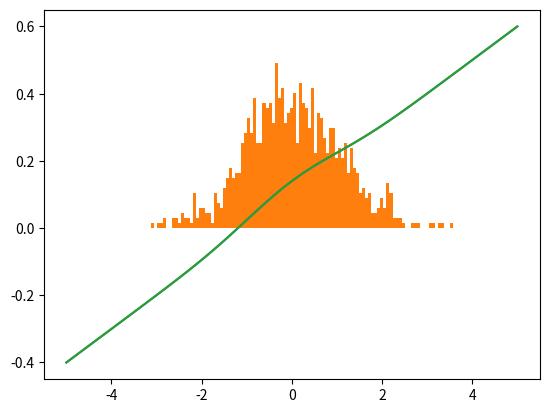

Python code for this plot:
import numpy as np
import matplotlib.pyplot as plt

def custom_pdf(x):
    mu = 0
    sigma = 1
    a = 0.1
    b = 0.1
    c = 0.1
    baseline = a * x + b
    gauss = np.exp(-(x - mu)**2 / (2 * sigma**2)) / (sigma * np.sqrt(2 * np.pi))
    return c * gauss + baseline

x = np.linspace(-5, 5, 100)
pdf = custom_pdf(x)

plt.plot(x, pdf)

samples = np.random.normal(loc=0, scale=1, size=1000)
prob = custom_pdf(samples)

# probをプロットします
plt.hist(samples, bins=100, density=True)
plt.plot(x, pdf)
plt.show()

#  probに対して、逆にcustom_pdfの係数を求めたい
#  ここにコードを書いてください
#  ここまで